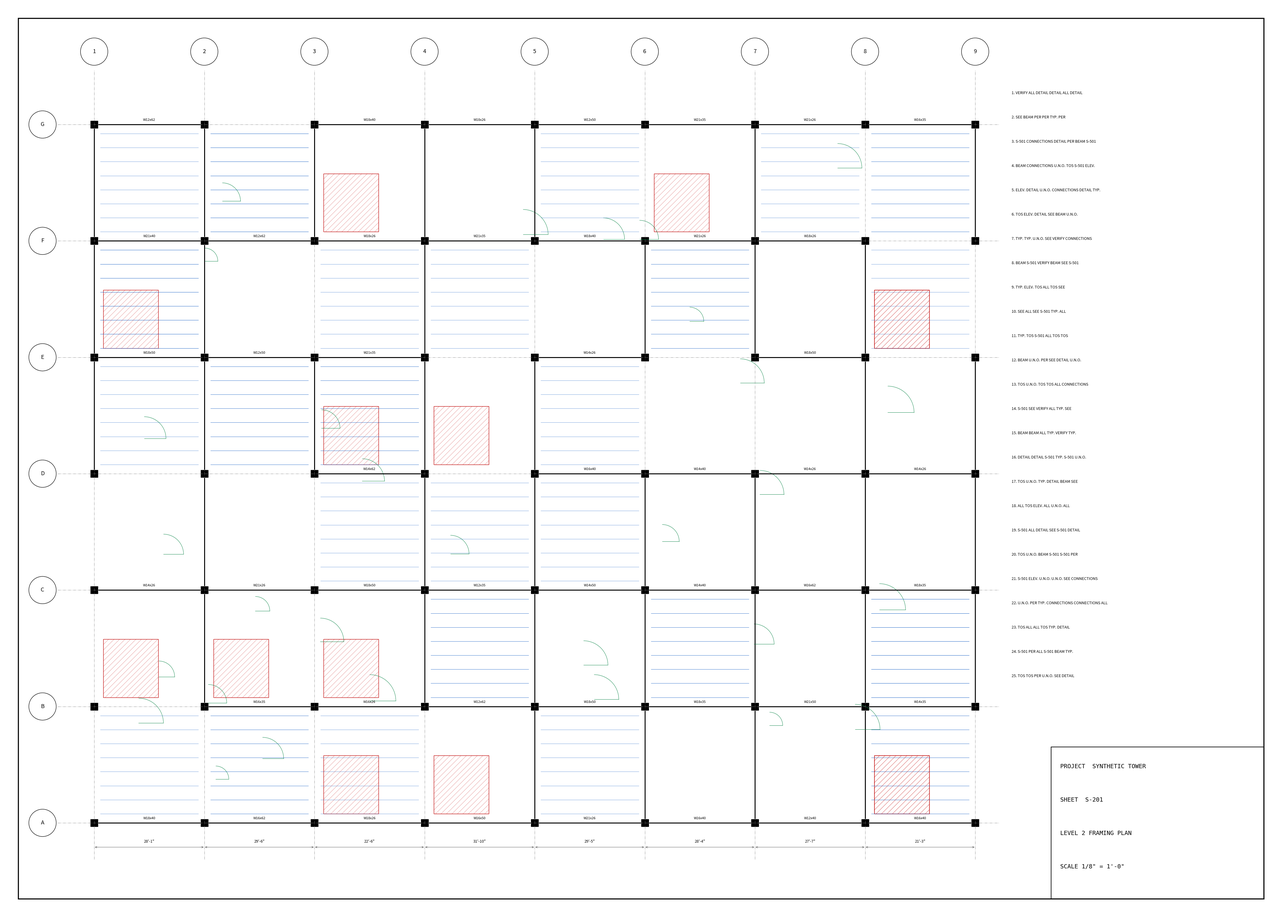

Reproduce this figure in Python. (Note: this script raises an exception after producing the figure.)
"""A synthetic 42 x 30-inch drawing sheet, vector PDF, so benchmarks need no client data.

    python bench/synth_sheet.py sheet.pdf

Grid lines with bubbles, walls, hatched areas, door swings, columns, dimension
text and notes, in a handful of pen colours and weights. Fixed seed.
"""
import sys

import matplotlib
matplotlib.use("Agg")
import matplotlib.pyplot as plt
from matplotlib import patches
import numpy as np

rng = np.random.default_rng(42)
W, H = 42, 30  # inches; 1 unit = 1 inch
fig = plt.figure(figsize=(W, H))
ax = fig.add_axes([0, 0, 1, 1]); ax.set_xlim(0, W); ax.set_ylim(0, H); ax.axis("off")
PENS = ["black", "#c00000", "#0050c0", "#008040", "#7a7a7a", "#a05000"]

ax.add_patch(patches.Rectangle((0.5, 0.5), W - 1, H - 1, fill=False, lw=2.5, color="black"))  # border
ax.add_patch(patches.Rectangle((W - 7.5, 0.5), 7, 5, fill=False, lw=1.5, color="black"))  # title block
for i, t in enumerate(["PROJECT  SYNTHETIC TOWER", "SHEET  S-201", "LEVEL 2 FRAMING PLAN", "SCALE 1/8\" = 1'-0\""]):
    ax.text(W - 7.2, 4.8 - i * 1.1, t, fontsize=14, family="monospace")

xs, ys = np.linspace(3, W - 10, 9), np.linspace(3, H - 4, 7)
for k, x in enumerate(xs):  # grid lines with bubbles
    ax.plot([x, x], [1.8, H - 2.2], color="#7a7a7a", lw=0.6, ls=(0, (12, 3, 2, 3)))
    ax.add_patch(patches.Circle((x, H - 1.6), 0.45, fill=False, lw=1, color="black"))
    ax.text(x, H - 1.6, str(k + 1), ha="center", va="center", fontsize=13)
for k, y in enumerate(ys):
    ax.plot([1.8, W - 9.2], [y, y], color="#7a7a7a", lw=0.6, ls=(0, (12, 3, 2, 3)))
    ax.add_patch(patches.Circle((1.3, y), 0.45, fill=False, lw=1, color="black"))
    ax.text(1.3, y, "ABCDEFG"[k], ha="center", va="center", fontsize=13)
for x in xs:  # columns
    for y in ys:
        ax.add_patch(patches.Rectangle((x - 0.12, y - 0.12), 0.24, 0.24, color="black"))
for x0, x1 in zip(xs[:-1], xs[1:]):  # beams along the grid, with size tags
    for y in ys:
        if rng.random() < 0.8:
            ax.plot([x0 + 0.15, x1 - 0.15], [y, y], color="black", lw=2.2)
            ax.text((x0 + x1) / 2, y + 0.12, f"W{rng.choice([12, 14, 16, 18, 21])}x{rng.choice([26, 35, 40, 50, 62])}", ha="center", fontsize=8)
for x in xs:
    for y0, y1 in zip(ys[:-1], ys[1:]):
        if rng.random() < 0.6:
            ax.plot([x, x], [y0 + 0.15, y1 - 0.15], color="black", lw=2.2)
for _ in range(40):  # joists: thin parallel lines in random bays
    i, j = rng.integers(0, len(xs) - 1), rng.integers(0, len(ys) - 1)
    for yy in np.linspace(ys[j] + 0.3, ys[j + 1] - 0.3, 8):
        ax.plot([xs[i] + 0.2, xs[i + 1] - 0.2], [yy, yy], color="#0050c0", lw=0.4)
for _ in range(14):  # hatched areas: thin diagonals, the hard case for 4-neighbour labelling
    i, j = rng.integers(0, len(xs) - 1), rng.integers(0, len(ys) - 1)
    x0, y0, w, h = xs[i] + 0.3, ys[j] + 0.3, (xs[i + 1] - xs[i]) * 0.5, (ys[j + 1] - ys[j]) * 0.5
    ax.add_patch(patches.Rectangle((x0, y0), w, h, fill=False, lw=1, color="#c00000"))
    for d in np.arange(-h, w, 0.18):
        a, b = max(0, d), min(w, d + h)
        if a < b:
            ax.plot([x0 + a, x0 + b], [y0 + a - d, y0 + b - d], color="#c00000", lw=0.3)
for _ in range(30):  # door swings
    x, y, r = rng.uniform(4, W - 12), rng.uniform(4, H - 5), rng.uniform(0.4, 0.9)
    ax.add_patch(patches.Arc((x, y), 2 * r, 2 * r, theta1=0, theta2=90, lw=0.7, color="#008040"))
    ax.plot([x, x + r], [y, y], color="#008040", lw=0.7)
for x0, x1 in zip(xs[:-1], xs[1:]):  # dimension strings
    ax.annotate("", (x0, 2.2), (x1, 2.2), arrowprops=dict(arrowstyle="<->", lw=0.5))
    ax.text((x0 + x1) / 2, 2.35, f"{rng.integers(18, 32)}'-{rng.integers(0, 12)}\"", ha="center", fontsize=9)
for k in range(25):  # general notes
    ax.text(W - 8.8, H - 3 - k * 0.8, f"{k + 1}. " + " ".join(rng.choice(["VERIFY", "ALL", "BEAM", "CONNECTIONS", "PER", "DETAIL", "TYP.", "SEE", "S-501", "U.N.O.", "ELEV.", "TOS"], 6)), fontsize=9)
fig.savefig(sys.argv[1])
print("wrote", sys.argv[1])
